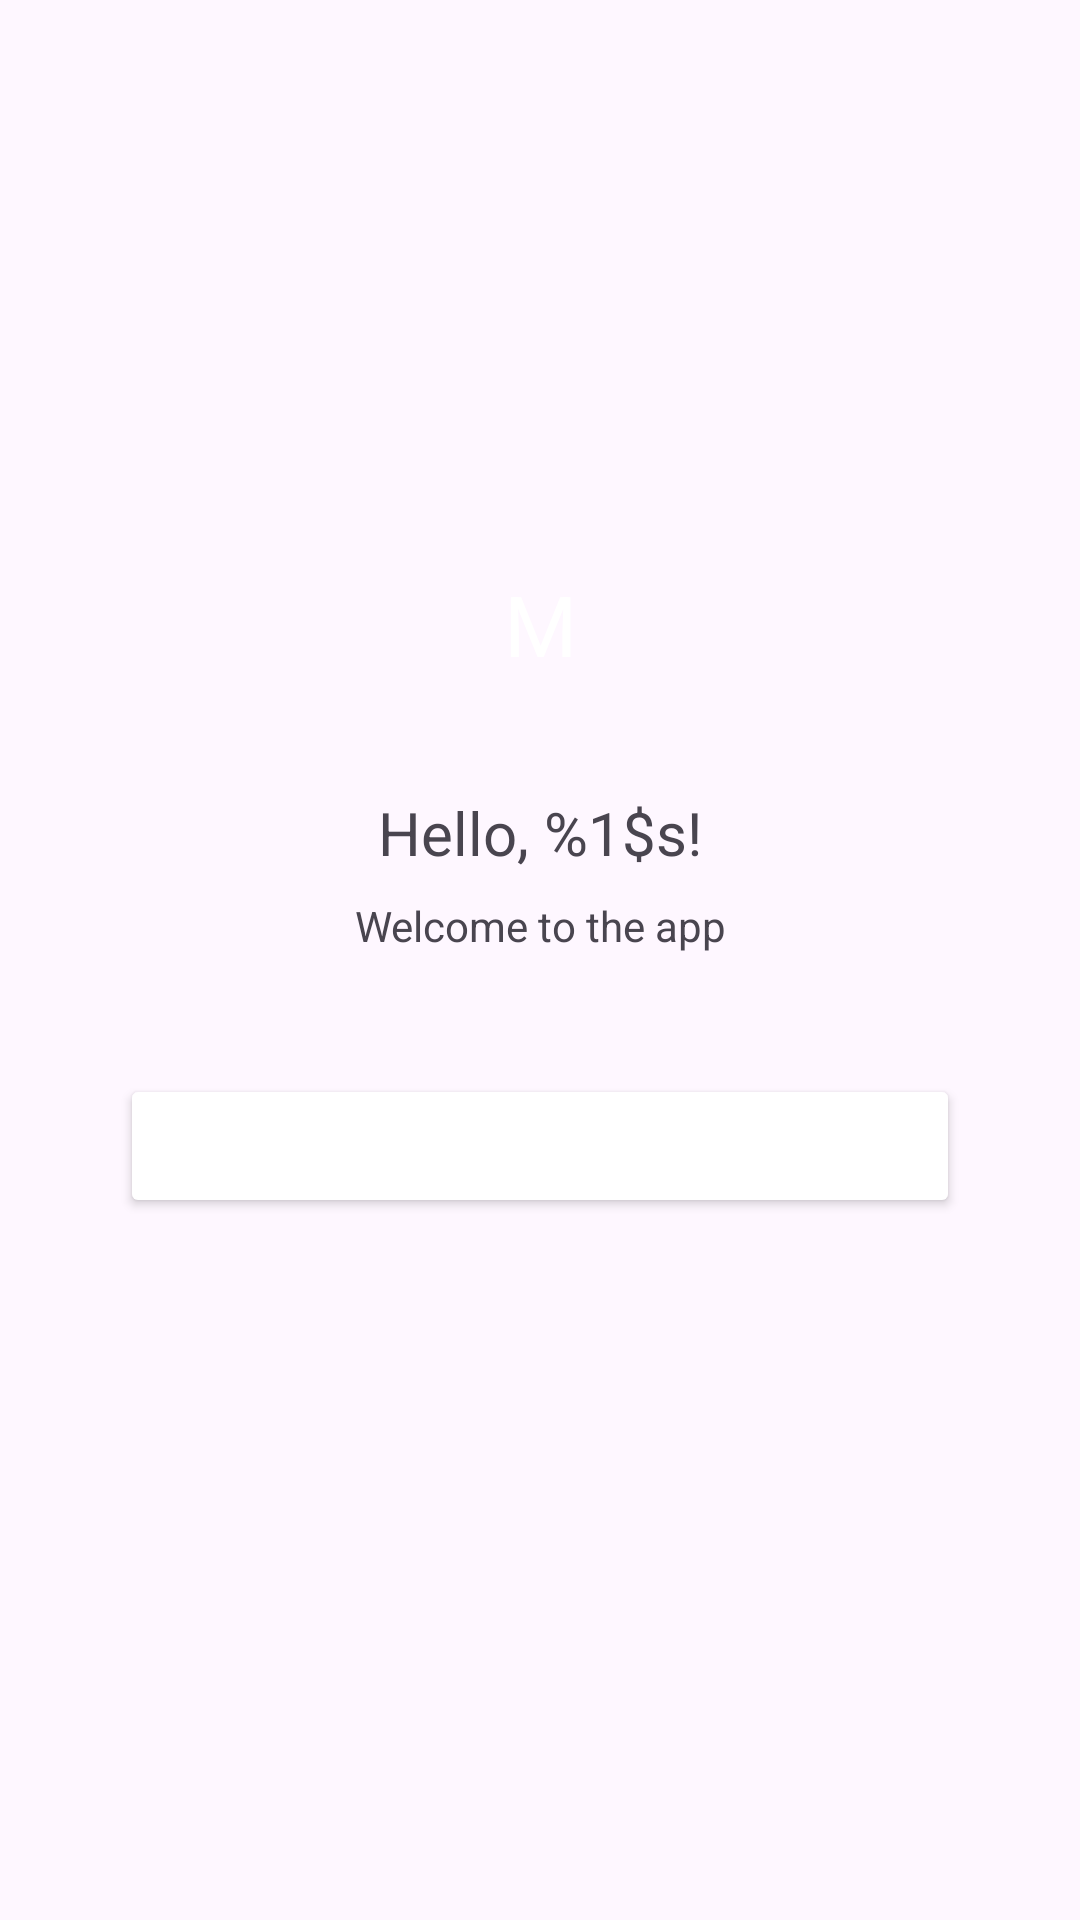

Reconstruct the res/layout file that produces this screen, plus the resources it refers to.
<!-- AndroidManifest.xml: application theme Theme.MiPrimeraApp -->
<!-- res/layout/activity_details.xml -->
<?xml version="1.0" encoding="utf-8"?>
<androidx.constraintlayout.widget.ConstraintLayout
    xmlns:android="http://schemas.android.com/apk/res/android"
    xmlns:app="http://schemas.android.com/apk/res-auto"
    android:layout_width="match_parent"
    android:id="@+id/main"
    android:layout_height="match_parent">

    <TextView
        android:id="@+id/textInitial"
        android:layout_width="80dp"
        android:layout_height="80dp"
        android:gravity="center"
        android:text="M"
        android:textSize="28sp"
        android:textColor="@android:color/white"
        android:background="@drawable/circle_bg"

        app:layout_constraintTop_toTopOf="parent"
        app:layout_constraintBottom_toBottomOf="parent"
        app:layout_constraintStart_toStartOf="parent"
        app:layout_constraintEnd_toEndOf="parent"

        app:layout_constraintVertical_bias="0.3"/>

    <TextView
        android:id="@+id/textHello"
        android:layout_width="wrap_content"
        android:layout_height="wrap_content"
        android:text="@string/hello_name"
        android:textSize="20sp"

        app:layout_constraintTop_toBottomOf="@id/textInitial"
        app:layout_constraintBottom_toTopOf="@id/textSubtitle"
        app:layout_constraintStart_toStartOf="parent"
        app:layout_constraintEnd_toEndOf="parent"
        android:layout_marginTop="16dp"/>

    <TextView
        android:id="@+id/textSubtitle"
        android:layout_width="wrap_content"
        android:layout_height="wrap_content"
        android:text="@string/welcome_subtitle"

        app:layout_constraintTop_toBottomOf="@id/textHello"
        app:layout_constraintBottom_toTopOf="@id/buttonBack"
        app:layout_constraintStart_toStartOf="parent"
        app:layout_constraintEnd_toEndOf="parent"
        android:layout_marginTop="8dp"/>

    <Button
        android:id="@+id/buttonBack"
        android:layout_width="0dp"
        android:layout_height="48dp"
        android:text="@string/back"
        android:textColor="@android:color/white"
        android:backgroundTint="@color/blue"

        app:layout_constraintTop_toBottomOf="@id/textSubtitle"
        app:layout_constraintStart_toStartOf="parent"
        app:layout_constraintEnd_toEndOf="parent"
        android:layout_margin="40dp"/>

</androidx.constraintlayout.widget.ConstraintLayout>
<!-- resources referenced by this layout -->
<resources>
  <string name="back">Back</string>
  <string name="hello_name">Hello, %1$s!</string>
  <string name="welcome_subtitle">Welcome to the app</string>
  <style name="Theme.MiPrimeraApp" parent="Base.Theme.MiPrimeraApp" />
  <style name="Base.Theme.MiPrimeraApp" parent="Theme.Material3.DayNight">
          <item name="colorPrimary">@color/blue</item>
          <item name="colorSecondary">@color/blue</item>
      </style>
</resources>
